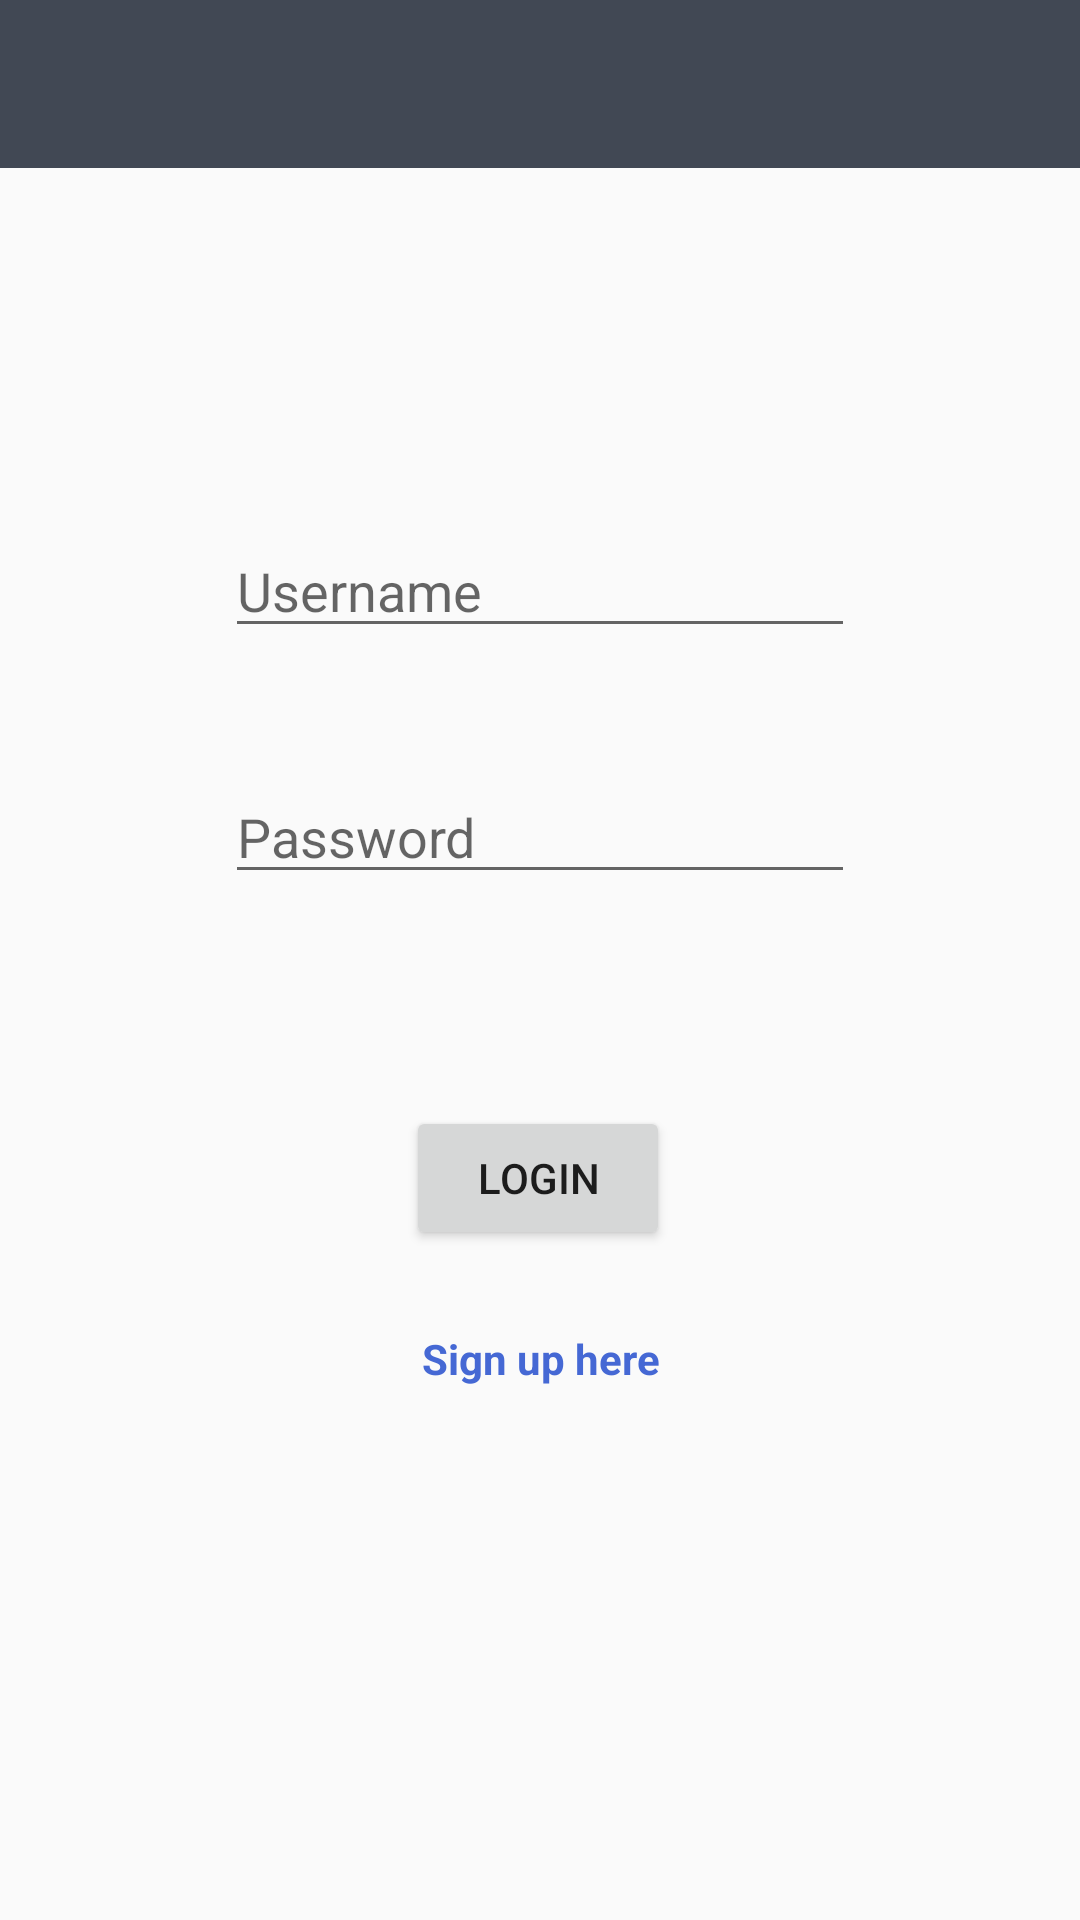

Produce the Android XML layout that renders to this screen, including the resource entries it uses.
<!-- AndroidManifest.xml: application theme Theme.AppCompat.Light.NoActionBar -->
<!-- res/layout/activity_main.xml -->
<?xml version="1.0" encoding="utf-8"?>
<android.support.constraint.ConstraintLayout xmlns:android="http://schemas.android.com/apk/res/android"
    xmlns:app="http://schemas.android.com/apk/res-auto"
    xmlns:tools="http://schemas.android.com/tools"
    android:layout_width="match_parent"
    android:layout_height="match_parent"
    tools:context=".login.MainActivity">

    <include
        android:id="@+id/app_bar"
        layout="@layout/app_bar" />

    <EditText
        android:id="@+id/editUsername"
        android:layout_width="wrap_content"
        android:layout_height="wrap_content"
        android:layout_marginStart="8dp"
        android:layout_marginLeft="8dp"
        android:layout_marginTop="8dp"
        android:layout_marginEnd="8dp"
        android:layout_marginRight="8dp"
        android:layout_marginBottom="8dp"
        android:ems="10"
        android:hint="@string/hintName"
        android:importantForAutofill="no"
        android:inputType="textPersonName"
        app:layout_constraintBottom_toBottomOf="parent"
        app:layout_constraintEnd_toEndOf="parent"
        app:layout_constraintStart_toStartOf="parent"
        app:layout_constraintTop_toTopOf="parent"
        app:layout_constraintVertical_bias="0.286"
        tools:ignore="UnusedAttribute" />

    <EditText
        android:id="@+id/editPassword"
        android:layout_width="wrap_content"
        android:layout_height="wrap_content"
        android:layout_marginStart="8dp"
        android:layout_marginLeft="8dp"
        android:layout_marginTop="8dp"
        android:layout_marginEnd="8dp"
        android:layout_marginRight="8dp"
        android:layout_marginBottom="8dp"
        android:ems="10"
        android:hint="@string/hintPassword"
        android:importantForAutofill="no"
        android:inputType="textPassword"
        app:layout_constraintBottom_toBottomOf="parent"
        app:layout_constraintEnd_toEndOf="parent"
        app:layout_constraintStart_toStartOf="parent"
        app:layout_constraintTop_toBottomOf="@+id/editUsername"
        app:layout_constraintVertical_bias="0.089"
        tools:ignore="UnusedAttribute" />

    <Button
        android:id="@+id/btnLogin"
        android:layout_width="wrap_content"
        android:layout_height="wrap_content"
        android:layout_marginStart="8dp"
        android:layout_marginLeft="8dp"
        android:layout_marginTop="8dp"
        android:layout_marginEnd="8dp"
        android:layout_marginRight="8dp"
        android:layout_marginBottom="8dp"
        android:text="@string/btnLogin"
        app:layout_constraintBottom_toBottomOf="parent"
        app:layout_constraintEnd_toEndOf="parent"
        app:layout_constraintHorizontal_bias="0.498"
        app:layout_constraintStart_toStartOf="parent"
        app:layout_constraintTop_toBottomOf="@+id/editPassword"
        app:layout_constraintVertical_bias="0.226" />

    <TextView
        android:id="@+id/txtSignup"
        android:layout_width="135dp"
        android:layout_height="36dp"
        android:layout_marginStart="8dp"
        android:layout_marginLeft="8dp"
        android:layout_marginTop="8dp"
        android:layout_marginEnd="8dp"
        android:layout_marginRight="8dp"
        android:layout_marginBottom="8dp"
        android:gravity="center"
        android:text="@string/lnkSignup"
        android:textColor="@color/colourSignupTxt"
        android:textStyle="bold"
        app:layout_constraintBottom_toBottomOf="parent"
        app:layout_constraintEnd_toEndOf="parent"
        app:layout_constraintStart_toStartOf="parent"
        app:layout_constraintTop_toBottomOf="@+id/btnLogin"
        app:layout_constraintVertical_bias="0.061" />

</android.support.constraint.ConstraintLayout>
<!-- res/layout/app_bar.xml (included above) -->
<?xml version="1.0" encoding="utf-8"?>
<android.support.v7.widget.Toolbar xmlns:android="http://schemas.android.com/apk/res/android"
    android:layout_width="match_parent"
    android:layout_height="wrap_content"
    xmlns:app="http://schemas.android.com/apk/res-auto"
    android:theme="@style/customToolbarStyle"
    app:popupTheme="@style/customPopupStyle">

</android.support.v7.widget.Toolbar>
<!-- resources referenced by this layout -->
<resources>
  <color name="colourSignupTxt">#4568d4</color>
  <string name="btnLogin">Login</string>
  <string name="hintName">Username</string>
  <string name="hintPassword">Password</string>
  <string name="lnkSignup">Sign up here</string>
  <style name="customPopupStyle" parent="Theme.AppCompat.Light.NoActionBar">
              <item name="android:background">@color/grey</item>
              <item name="overlapAnchor">false</item>
              <item name="android:layout_below">@id/app_bar</item>
          </style>
  <style name="customToolbarStyle" parent="Theme.AppCompat.Light.NoActionBar">
              <item name="android:background">@color/darkBlue</item>
              <item name="android:textColorPrimary">@color/lightBlue</item>
              <item name="android:textColorSecondary">@color/grey</item>
  
          </style>
  <color name="grey">#DCDCDC</color>
  <color name="darkBlue">#414854</color>
  <color name="lightBlue">#99EAC9</color>
</resources>
